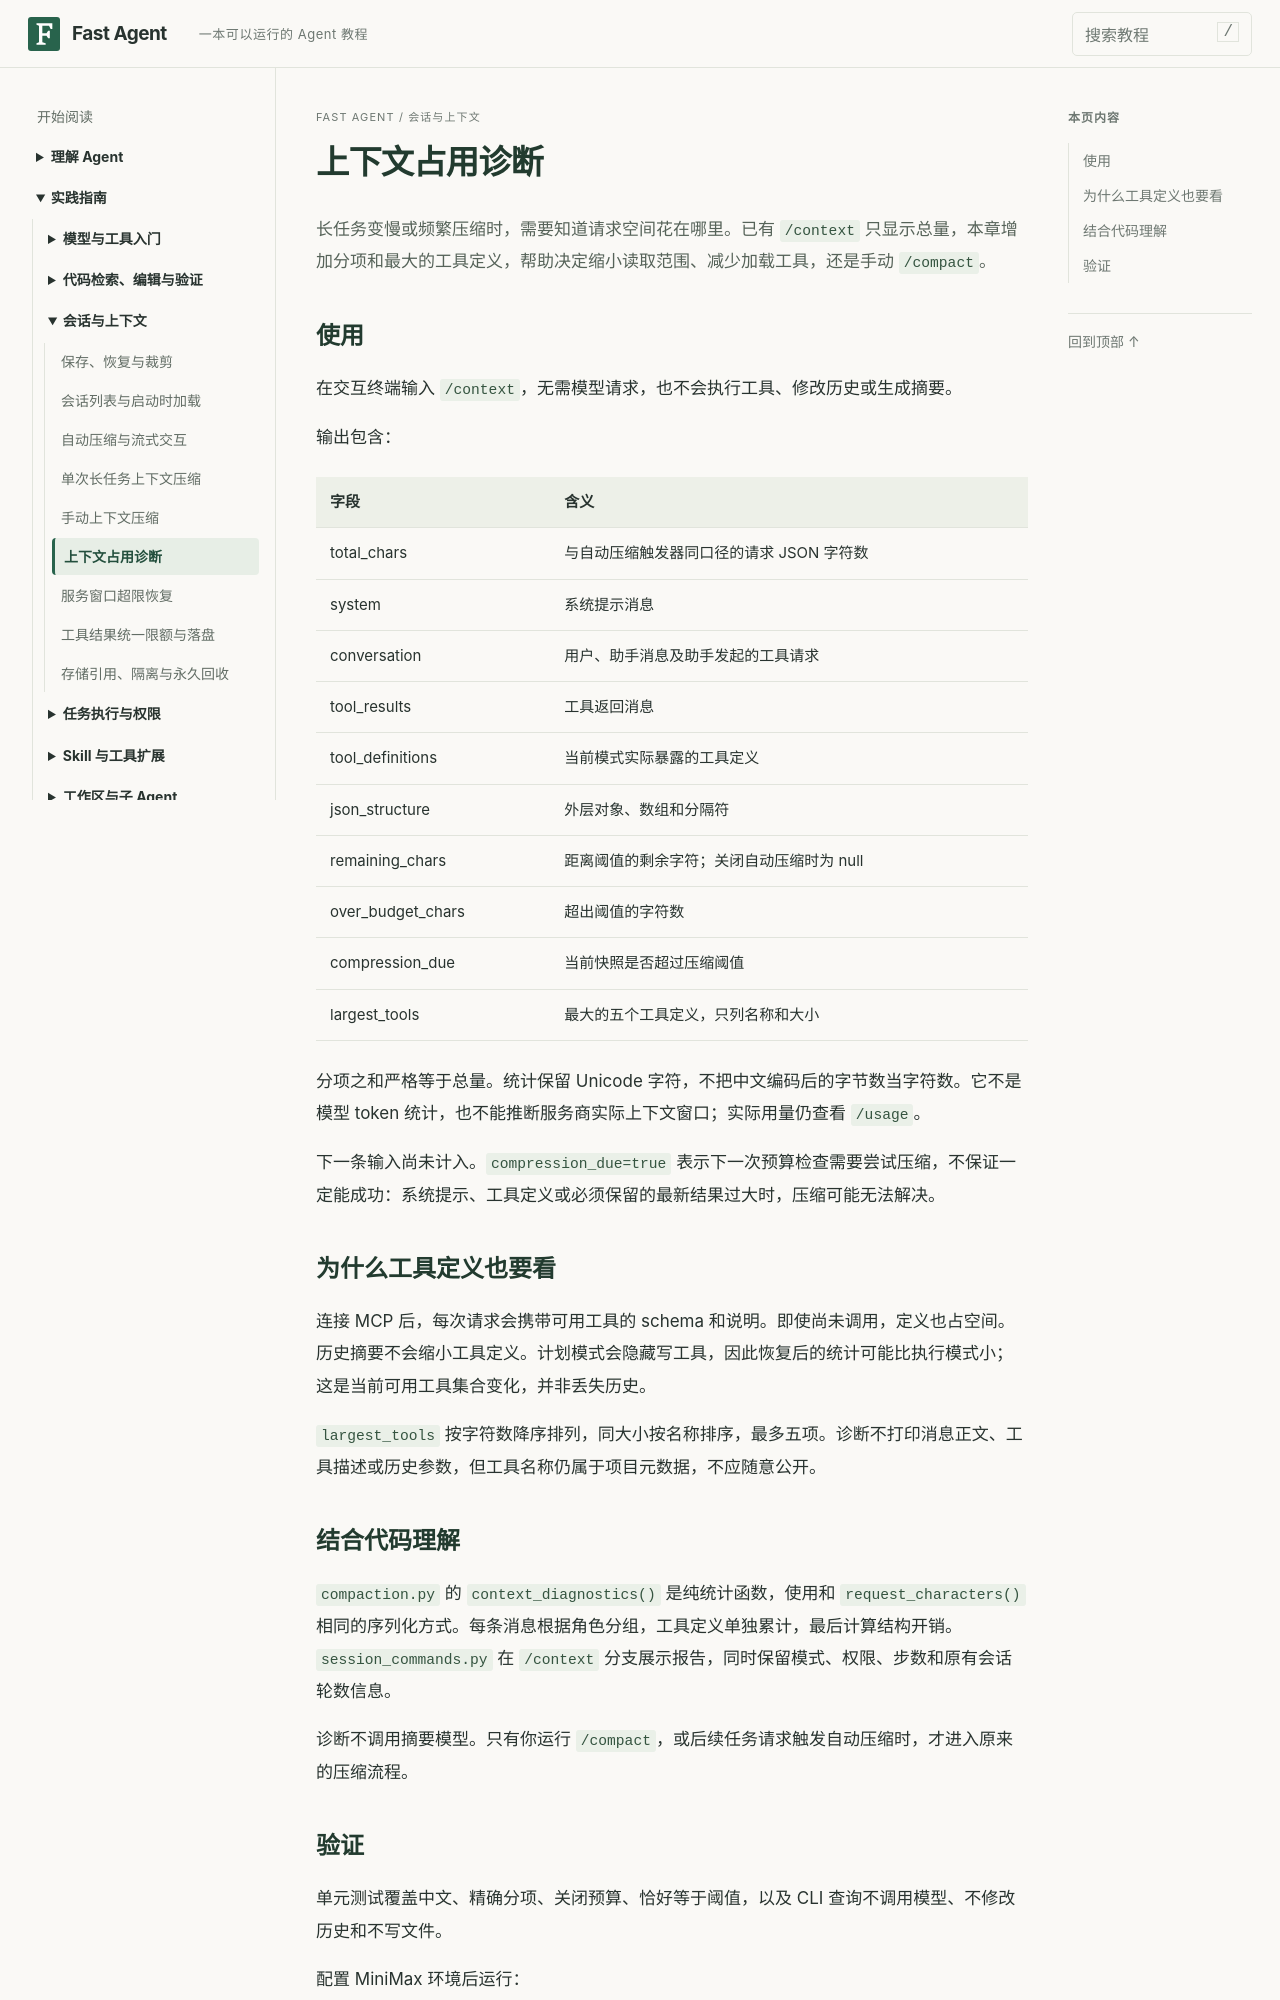

repository: noogel/fast-agent · page: tutorial/31-context-diagnostics/index.html · generator: mkdocs

# 上下文占用诊断

长任务变慢或频繁压缩时，需要知道请求空间花在哪里。已有 `/context` 只显示总量，本章增加分项和最大的工具定义，帮助决定缩小读取范围、减少加载工具，还是手动 `/compact`。

## 使用

在交互终端输入 `/context`，无需模型请求，也不会执行工具、修改历史或生成摘要。

输出包含：

| 字段 | 含义 |
| --- | --- |
| total_chars | 与自动压缩触发器同口径的请求 JSON 字符数 |
| system | 系统提示消息 |
| conversation | 用户、助手消息及助手发起的工具请求 |
| tool_results | 工具返回消息 |
| tool_definitions | 当前模式实际暴露的工具定义 |
| json_structure | 外层对象、数组和分隔符 |
| remaining_chars | 距离阈值的剩余字符；关闭自动压缩时为 null |
| over_budget_chars | 超出阈值的字符数 |
| compression_due | 当前快照是否超过压缩阈值 |
| largest_tools | 最大的五个工具定义，只列名称和大小 |

分项之和严格等于总量。统计保留 Unicode 字符，不把中文编码后的字节数当字符数。它不是模型 token 统计，也不能推断服务商实际上下文窗口；实际用量仍查看 `/usage`。

下一条输入尚未计入。`compression_due=true` 表示下一次预算检查需要尝试压缩，不保证一定能成功：系统提示、工具定义或必须保留的最新结果过大时，压缩可能无法解决。

## 为什么工具定义也要看

连接 MCP 后，每次请求会携带可用工具的 schema 和说明。即使尚未调用，定义也占空间。历史摘要不会缩小工具定义。计划模式会隐藏写工具，因此恢复后的统计可能比执行模式小；这是当前可用工具集合变化，并非丢失历史。

`largest_tools` 按字符数降序排列，同大小按名称排序，最多五项。诊断不打印消息正文、工具描述或历史参数，但工具名称仍属于项目元数据，不应随意公开。

## 结合代码理解

`compaction.py` 的 `context_diagnostics()` 是纯统计函数，使用和 `request_characters()` 相同的序列化方式。每条消息根据角色分组，工具定义单独累计，最后计算结构开销。`session_commands.py` 在 `/context` 分支展示报告，同时保留模式、权限、步数和原有会话轮数信息。

诊断不调用摘要模型。只有你运行 `/compact`，或后续任务请求触发自动压缩时，才进入原来的压缩流程。
